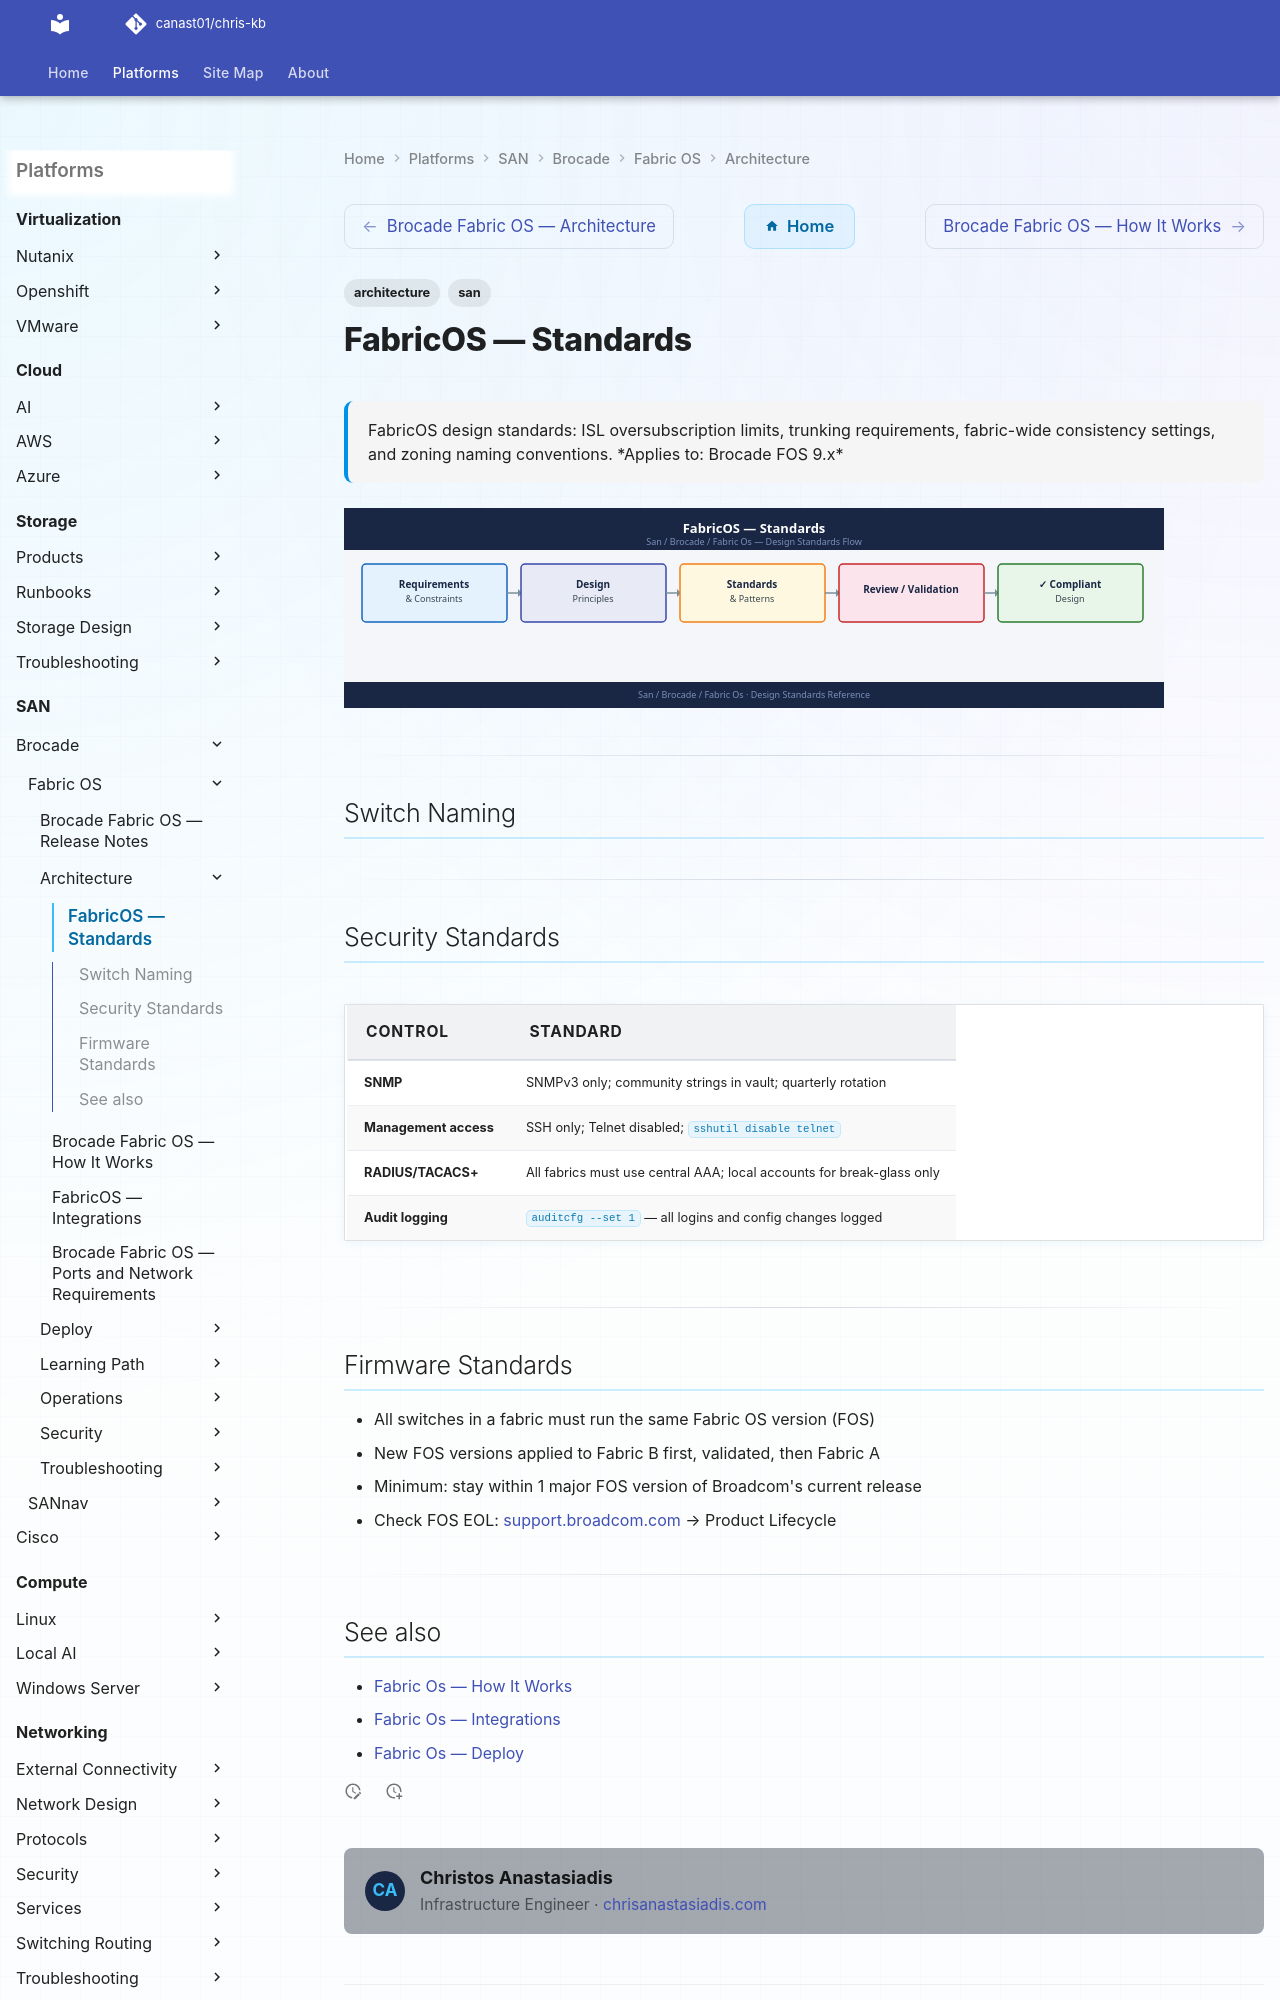

repository: canast01/chris-kb · page: san/brocade/fabric-os/architecture/design-standards/index.html · generator: mkdocs

---
tags:
  - architecture
  - san
description: "FabricOS design standards: ISL oversubscription limits, trunking requirements, fabric-wide consistency settings, and zoning naming conventions."
---
# FabricOS — Standards

<div class="kb-summary">
FabricOS design standards: ISL oversubscription limits, trunking requirements, fabric-wide consistency settings, and zoning naming conventions.

*Applies to: Brocade FOS 9.x*
</div>
![FabricOS — Standards](../../../../assets/san-brocade-fabric-os-architecture-design-standards.svg)

---

## Switch Naming

---
